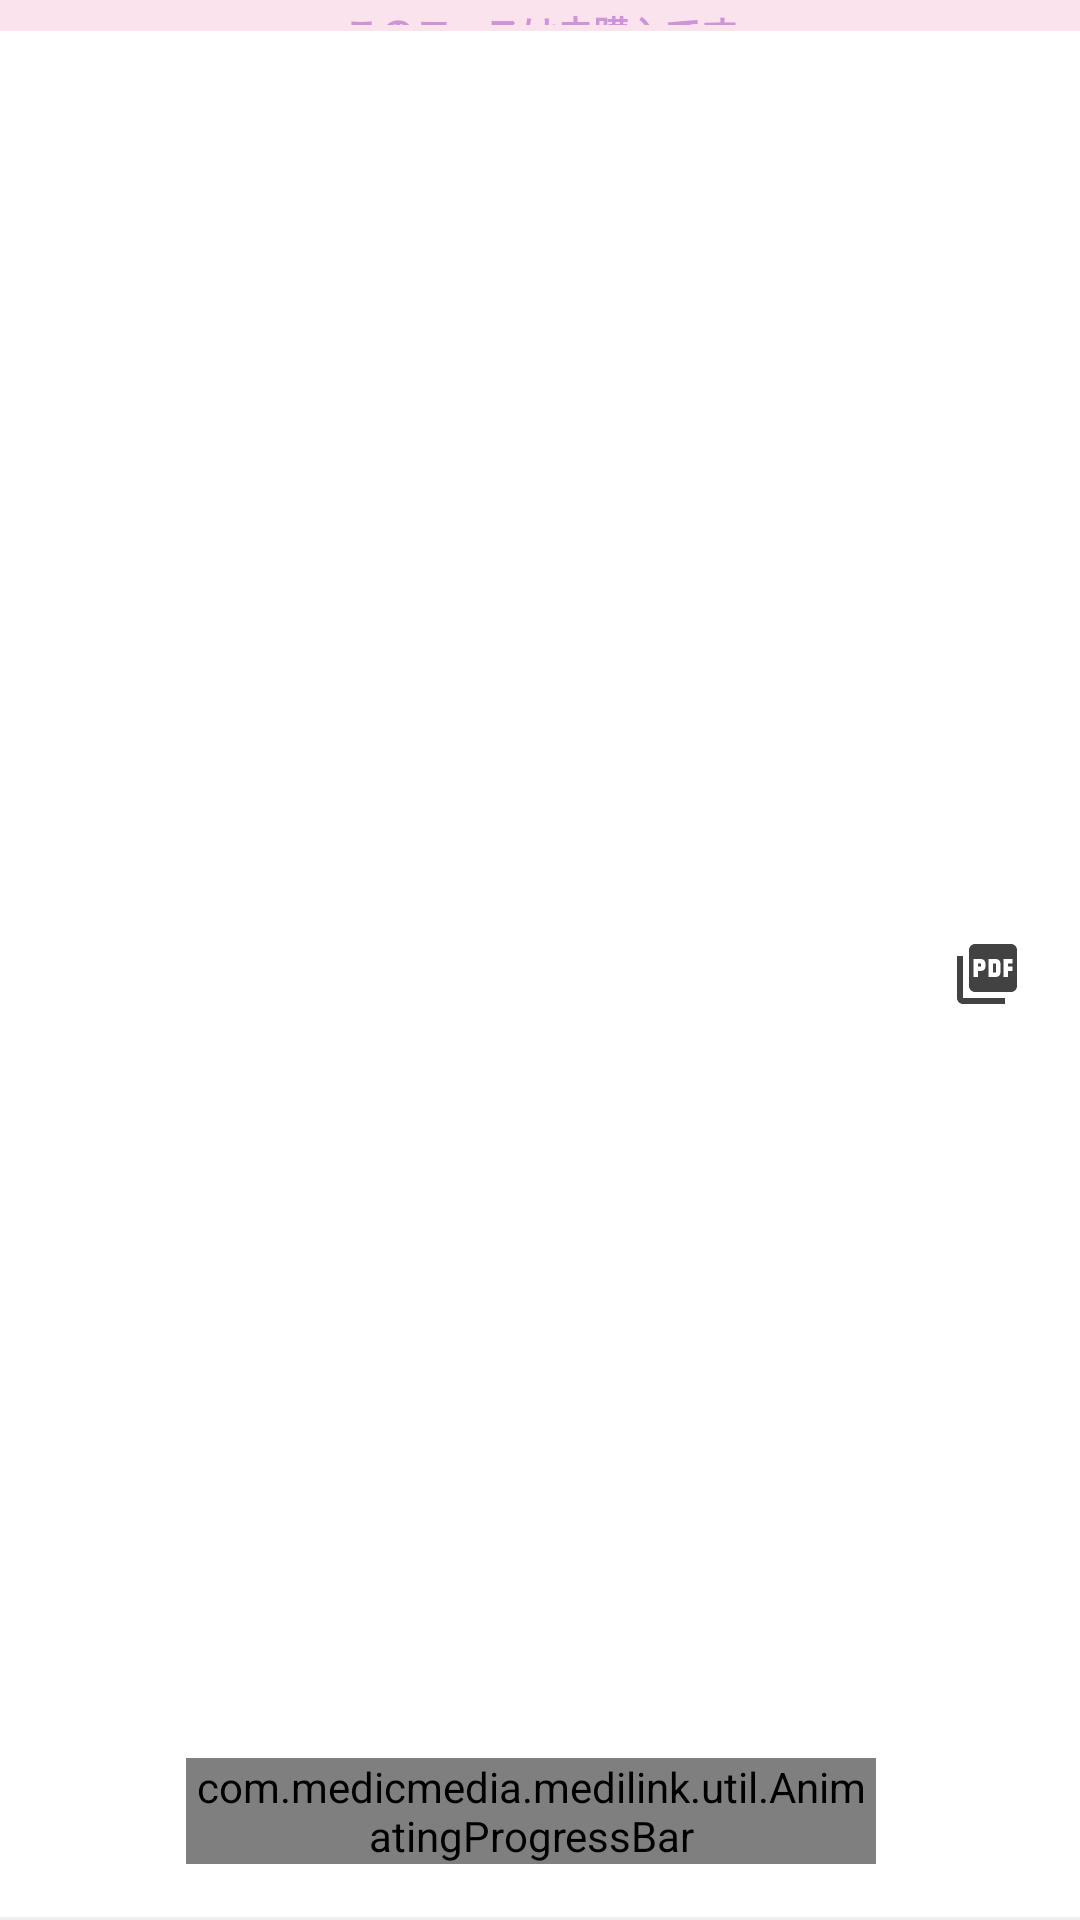

Produce the Android XML layout that renders to this screen, including the resource entries it uses.
<!-- AndroidManifest.xml: fallback theme Theme.MaterialComponents.DayNight.NoActionBar -->
<!-- res/layout/cell_movie_array_child_2.xml -->
<?xml version="1.0" encoding="utf-8"?>
<LinearLayout xmlns:android="http://schemas.android.com/apk/res/android" xmlns:app="http://schemas.android.com/apk/res-auto"
    android:orientation="vertical"
    android:paddingLeft="0dp"
    android:paddingTop="0dp"
    android:paddingRight="0dp"
    android:paddingBottom="0dp"
    android:layout_width="match_parent"
    android:layout_height="wrap_content">
    <LinearLayout
        android:gravity="end|center_vertical"
        android:layout_gravity="bottom|center_horizontal"
        android:orientation="horizontal"
        android:id="@+id/notPurchase"
        android:layout_width="match_parent"
        android:layout_height="wrap_content"
        android:layout_weight="1">
        <TextView
            android:textSize="12dp"
            android:textStyle="bold"
            android:textColor="@color/accent_text_color"
            android:ellipsize="end"
            android:gravity="center"
            android:id="@+id/notPurchaseInText"
            android:background="@color/search_card_image_color"
            android:paddingTop="2dp"
            android:paddingBottom="2dp"
            android:layout_width="match_parent"
            android:layout_height="wrap_content"
            android:text="@string/video_user_not_purchase"
            android:maxLines="1"/>
    </LinearLayout>
    <FrameLayout
        android:layout_width="match_parent"
        android:layout_height="wrap_content"
        android:layout_weight="1">
        <LinearLayout
            android:gravity="end|center_vertical"
            android:layout_gravity="bottom|center_horizontal"
            android:orientation="horizontal"
            android:layout_width="match_parent"
            android:layout_height="wrap_content"
            android:minHeight="74dp"
            android:layout_weight="1">
            <View
                android:id="@+id/blank"
                android:background="#00b9babf"
                android:visibility="invisible"
                android:layout_width="46dp"
                android:layout_height="wrap_content"
                android:minHeight="74dp"/>
            <LinearLayout
                android:gravity="end|center_vertical"
                android:layout_gravity="bottom|center_horizontal"
                android:orientation="vertical"
                android:id="@+id/titleLayout"
                android:layout_width="match_parent"
                android:layout_height="wrap_content"
                android:minHeight="74dp"
                android:layout_weight="1"
                android:paddingStart="16dp"
                android:paddingEnd="14dp">
                <TextView
                    android:textSize="14dp"
                    android:textStyle="bold"
                    android:textColor="@color/background_black"
                    android:ellipsize="end"
                    android:gravity="center_vertical"
                    android:id="@+id/bookTitle1"
                    android:layout_width="match_parent"
                    android:layout_height="wrap_content"
                    android:maxLines="2"/>
                <com.medicmedia.medilink.util.AnimatingProgressBar
                    android:id="@+id/progressBarMovieCount"
                    android:layout_width="match_parent"
                    android:layout_height="wrap_content"
                    android:max="100"
                    android:progress="0"
                    android:indeterminate="false"
                    android:minWidth="200dp"
                    android:minHeight="10dp"
                    style="?android:attr/progressBarStyleHorizontal"/>
                <TextView
                    android:textSize="10dp"
                    android:textColor="@color/background_black"
                    android:ellipsize="end"
                    android:gravity="end|center_vertical"
                    android:id="@+id/bookTitle2"
                    android:layout_width="match_parent"
                    android:layout_height="wrap_content"
                    android:layout_marginTop="2dp"
                    android:maxLines="2"/>
                <androidx.cardview.widget.CardView
                    android:layout_gravity="center"
                    android:id="@+id/version_view"
                    android:visibility="gone"
                    android:layout_width="match_parent"
                    android:layout_height="wrap_content"
                    android:layout_marginTop="2dp"
                    android:foreground="?android:attr/selectableItemBackground"
                    android:layout_weight="0"
                    app:cardBackgroundColor="#ffdead"
                    app:cardCornerRadius="4dp"
                    app:cardElevation="0dp">
                    <TextView
                        android:textSize="10dp"
                        android:textColor="@color/background_black"
                        android:ellipsize="end"
                        android:gravity="left"
                        android:id="@+id/version_text"
                        android:layout_width="match_parent"
                        android:layout_height="wrap_content"
                        android:text="testsssssssssssssssssssssssssssssssssssssssssssssss"
                        android:maxLines="2"
                        android:layout_weight="0"
                        android:paddingStart="6dp"
                        android:paddingEnd="6dp"/>
                </androidx.cardview.widget.CardView>
            </LinearLayout>
            <androidx.cardview.widget.CardView
                android:layout_gravity="center"
                android:id="@+id/card_view_pdf"
                android:layout_width="wrap_content"
                android:layout_height="wrap_content"
                android:foreground="?android:attr/selectableItemBackground"
                android:minHeight="74dp"
                android:layout_marginEnd="8dp"
                app:cardCornerRadius="0dp"
                app:cardElevation="0dp">
                <ImageView
                    android:layout_gravity="center"
                    android:id="@+id/menuImagePdf"
                    android:paddingLeft="6dp"
                    android:paddingRight="6dp"
                    android:layout_width="46dp"
                    android:layout_height="match_parent"
                    android:scaleType="centerInside"
                    android:layout_weight="0"
                    app:srcCompat="@drawable/ic_picture_as_pdf_24px"/>
            </androidx.cardview.widget.CardView>
        </LinearLayout>
        <View
            android:layout_gravity="center"
            android:id="@+id/masking"
            android:background="#80b9babf"
            android:visibility="gone"
            android:layout_width="match_parent"
            android:layout_height="match_parent"/>
    </FrameLayout>
    <View
        android:layout_gravity="bottom"
        android:id="@+id/view2"
        android:background="#ffefefef"
        android:layout_width="match_parent"
        android:layout_height="1dp"
        android:layout_marginLeft="0dp"
        android:layout_weight="0"/>
</LinearLayout>
<!-- resources referenced by this layout -->
<resources>
  <color name="accent_text_color">#ce93d8</color>
  <color name="background_black">#424242</color>
  <color name="search_card_image_color">#fae3ec</color>
  <!-- drawable ic_picture_as_pdf_24px (drawable) -->
  <?xml version="1.0" encoding="utf-8"?>
  <vector xmlns:android="http://schemas.android.com/apk/res/android"
      android:height="24dp"
      android:width="24dp"
      android:viewportWidth="24"
      android:viewportHeight="24">
      <path
          android:fillColor="#424242"
          android:pathData="M20,2L8,2c-1.1,0 -2,0.9 -2,2v12c0,1.1 0.9,2 2,2h12c1.1,0 2,-0.9 2,-2L22,4c0,-1.1 -0.9,-2 -2,-2zM11.5,9.5c0,0.83 -0.67,1.5 -1.5,1.5L9,11v2L7.5,13L7.5,7L10,7c0.83,0 1.5,0.67 1.5,1.5v1zM16.5,11.5c0,0.83 -0.67,1.5 -1.5,1.5h-2.5L12.5,7L15,7c0.83,0 1.5,0.67 1.5,1.5v3zM20.5,8.5L19,8.5v1h1.5L20.5,11L19,11v2h-1.5L17.5,7h3v1.5zM9,9.5h1v-1L9,8.5v1zM4,6L2,6v14c0,1.1 0.9,2 2,2h14v-2L4,20L4,6zM14,11.5h1v-3h-1v3z"/>
  </vector>
  <string name="video_user_not_purchase">このコースは未購入です</string>
</resources>
